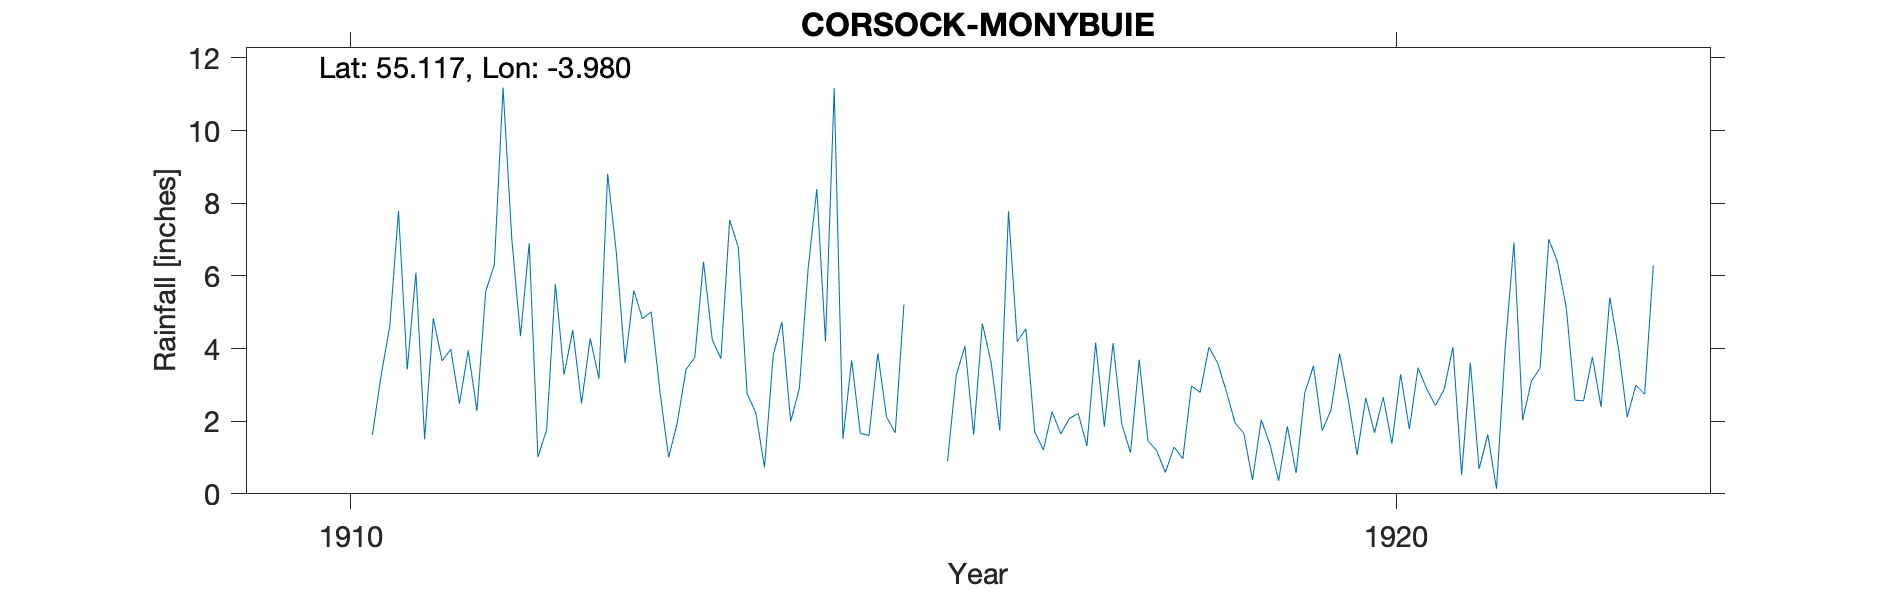

Source data for this figure (header and first rows):
CORSOCK, MONYBUIE, , , , , , , , , , , , , , , , , , , , , 
Grid ref, NX738 821, Long, -3.98, Lat, 55.12, Elevation, 580, ft, , , , , , , , , , , , , 
Station no, RR4211, , , , , , , , , , , , , , , , , , , , 
, 1910, 1911, 1912, 1913, 1914, 1915, 1916, 1917, 1918, 1919, 1920, 1921, 1922, 1923, 1924, 1925, 1926, 1927, 1928, 1929, 1930
January, , 3.42, 7.02, 6.63, 3.72, 4.19, , 1.71, 3.69, 1.67, 2.58, 4.04, 6.38, , , , , , , , 
February, , 6.09, 4.34, 3.6, 7.54, 11.17, , 1.21, 1.46, 0.38, 1.07, 0.52, 5.14, , , , , , , , 
March, , 1.5, 6.9, 5.6, 6.78, 1.51, 0.9, 2.26, 1.19, 2.04, 2.64, 3.61, 2.58, , , , , , , , 
April, , 4.83, 1.01, 4.82, 2.76, 3.68, 3.26, 1.65, 0.59, 1.36, 1.68, 0.68, 2.56, , , , , , , , 
May, , 3.66, 1.76, 5.01, 2.23, 1.66, 4.07, 2.08, 1.29, 0.36, 2.66, 1.63, 3.77, , , , , , , , 
June, , 3.98, 5.78, 2.81, 0.73, 1.61, 1.63, 2.21, 0.97, 1.86, 1.38, 0.14, 2.39, , , , , , , , 
July, , 2.48, 3.28, 1, 3.82, 3.87, 4.69, 1.32, 2.97, 0.57, 3.29, 4.02, 5.41, , , , , , , , 
August, , 3.95, 4.51, 1.97, 4.73, 2.12, 3.62, 4.16, 2.79, 2.78, 1.78, 6.92, 4, , , , , , , , 
September, 1.62, 2.28, 2.49, 3.43, 1.99, 1.68, 1.74, 1.85, 4.04, 3.52, 3.47, 2.03, 2.11, , , , , , , , 
October, 3.25, 5.56, 4.28, 3.75, 2.9, 5.21, 7.78, 4.15, 3.6, 1.74, 2.88, 3.1, 2.99, , , , , , , , 
November, 4.61, 6.31, 3.17, 6.39, 6.18, , 4.19, 1.92, 2.82, 2.3, 2.43, 3.46, 2.74, , , , , , , , 
December, 7.79, 11.18, 8.81, 4.25, 8.39, , 4.54, 1.13, 1.95, 3.86, 2.88, 7.01, 6.29, , , , , , , , 
Total, , 55.24, 53.35, 49.26, 51.77, , , 25.65, 27.36, 22.44, 28.74, 37.16, 46.36, , , , , , , , 
1922 Jan 6.38, Aug 4.0 and total estimat…, , , , , , , , , , , , , , , , , , , , , 
